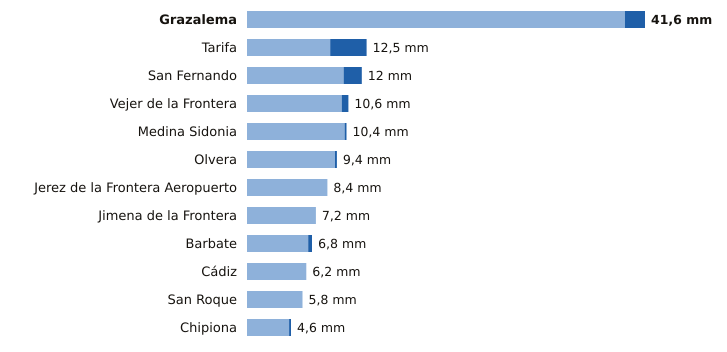

Data behind this chart, as committed beside it:
estacion, provincia, indicativo, mm_6_dias_anteriores, mm_hoy, mm_7_dias, horas_de_hoy
Grazalema, Cádiz, 5911X, 39.5, 2.1, 41.6, 21
Tarifa, Cádiz, 6001, 8.7, 3.8, 12.5, 21
San Fernando, Cádiz, 5972Y, 10.1, 1.9, 12.0, 21
Vejer de la Frontera, Cádiz, 5995B, 9.9, 0.7, 10.6, 21
Medina Sidonia, Cádiz, 5983X, 10.2, 0.2, 10.4, 20
Olvera, Cádiz, 5919X, 9.2, 0.2, 9.4, 20
Jerez de la Frontera Aeropuerto, Cádiz, 5960, 8.4, 0.0, 8.4, 21
Jimena de la Frontera, Cádiz, 6042I, 7.2, 0.0, 7.2, 20
Barbate, Cádiz, 5996B, 6.4, 0.4, 6.8, 20
Cádiz, Cádiz, 5973, 6.2, 0.0, 6.2, 21
San Roque, Cádiz, 6056X, 5.8, 0.0, 5.8, 20
Chipiona, Cádiz, 5906X, 4.4, 0.2, 4.6, 20
